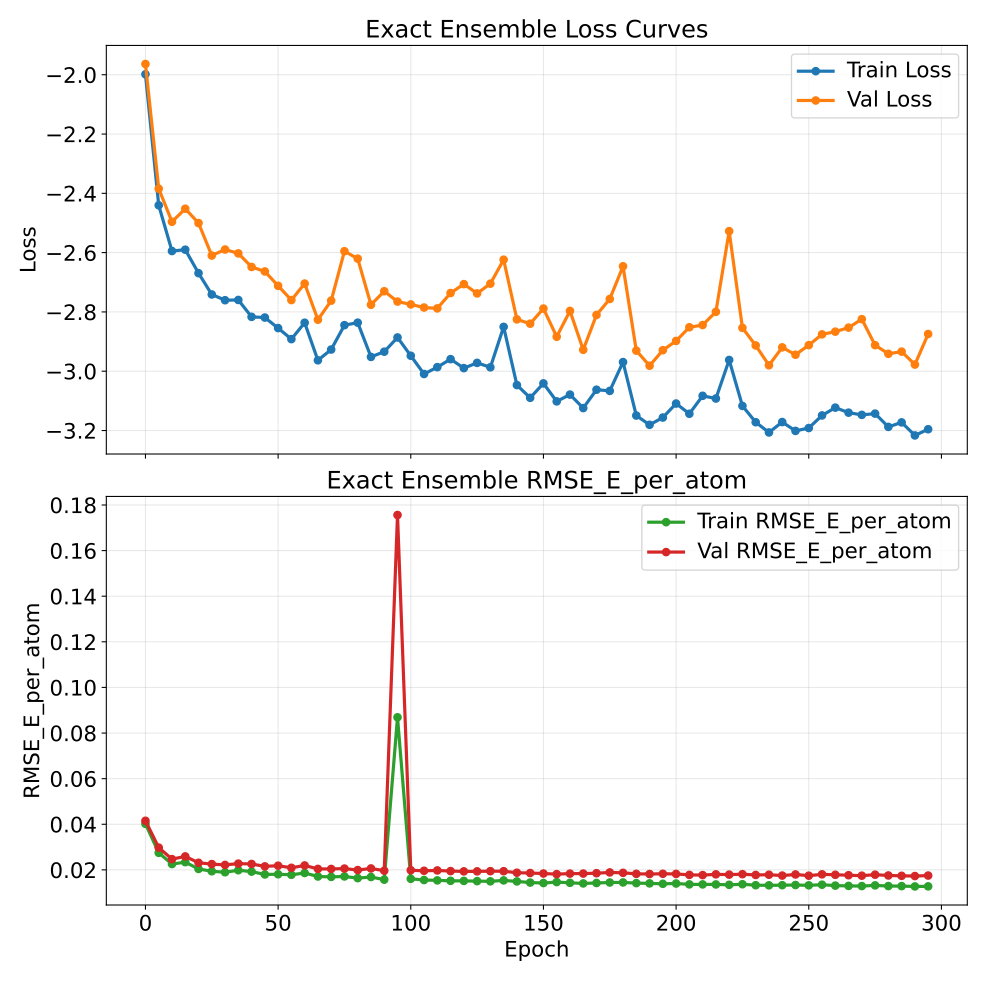

The table this chart was drawn from, first rows:
epoch, train_loss, val_loss, train_rmse_e_atom, val_rmse_e_atom
0, -1.998, -1.964, 0.04019, 0.04152
5, -2.44, -2.384, 0.02748, 0.02976
10, -2.595, -2.496, 0.02255, 0.02471
15, -2.59, -2.452, 0.02339, 0.02591
20, -2.669, -2.5, 0.02041, 0.02312
25, -2.741, -2.61, 0.01939, 0.02254
30, -2.761, -2.589, 0.01896, 0.02217
35, -2.76, -2.603, 0.01984, 0.02275
40, -2.817, -2.648, 0.01924, 0.02258
45, -2.819, -2.663, 0.01799, 0.02153
50, -2.855, -2.712, 0.01808, 0.02183
55, -2.892, -2.76, 0.01785, 0.02091
60, -2.836, -2.704, 0.01863, 0.02193
65, -2.963, -2.826, 0.0171, 0.02043
70, -2.927, -2.762, 0.01692, 0.02041
75, -2.845, -2.595, 0.01712, 0.02057
80, -2.836, -2.62, 0.01638, 0.01991
85, -2.952, -2.776, 0.01688, 0.02062
90, -2.934, -2.73, 0.01571, 0.01964
95, -2.886, -2.765, 0.0869, 0.1756
100, -2.948, -2.775, 0.01608, 0.01984
105, -3.009, -2.785, 0.01556, 0.0196
110, -2.986, -2.788, 0.01539, 0.01975
115, -2.959, -2.736, 0.0152, 0.01946
120, -2.99, -2.706, 0.01516, 0.01934
125, -2.972, -2.738, 0.01506, 0.01934
130, -2.987, -2.705, 0.01497, 0.01944
135, -2.85, -2.624, 0.01538, 0.01942
140, -3.047, -2.825, 0.01494, 0.01875
145, -3.09, -2.84, 0.01443, 0.01862
150, -3.041, -2.789, 0.01423, 0.01839
155, -3.102, -2.884, 0.01465, 0.01813
160, -3.079, -2.797, 0.01432, 0.01836
165, -3.124, -2.928, 0.01406, 0.01838
170, -3.062, -2.81, 0.01424, 0.01853
175, -3.066, -2.756, 0.01446, 0.01887
180, -2.969, -2.646, 0.01449, 0.0187
185, -3.15, -2.931, 0.01419, 0.01826
190, -3.181, -2.982, 0.01407, 0.01818
195, -3.156, -2.929, 0.01389, 0.01828
200, -3.109, -2.898, 0.01402, 0.01823
205, -3.144, -2.852, 0.01364, 0.0178
210, -3.083, -2.844, 0.01362, 0.01771
215, -3.092, -2.8, 0.01361, 0.01804
220, -2.962, -2.528, 0.01344, 0.01792
225, -3.117, -2.854, 0.0137, 0.0181
230, -3.172, -2.913, 0.01327, 0.01777
235, -3.207, -2.98, 0.01322, 0.01787
240, -3.171, -2.92, 0.01329, 0.0175
245, -3.201, -2.944, 0.01335, 0.01798
250, -3.192, -2.912, 0.01322, 0.01745
255, -3.149, -2.876, 0.01349, 0.01804
260, -3.123, -2.867, 0.0131, 0.01785
265, -3.14, -2.853, 0.01297, 0.01765
270, -3.147, -2.824, 0.0129, 0.01745
275, -3.143, -2.912, 0.0132, 0.01789
280, -3.188, -2.941, 0.01291, 0.01754
285, -3.173, -2.934, 0.01288, 0.01739
290, -3.217, -2.978, 0.01273, 0.01729
295, -3.196, -2.874, 0.01277, 0.01751
